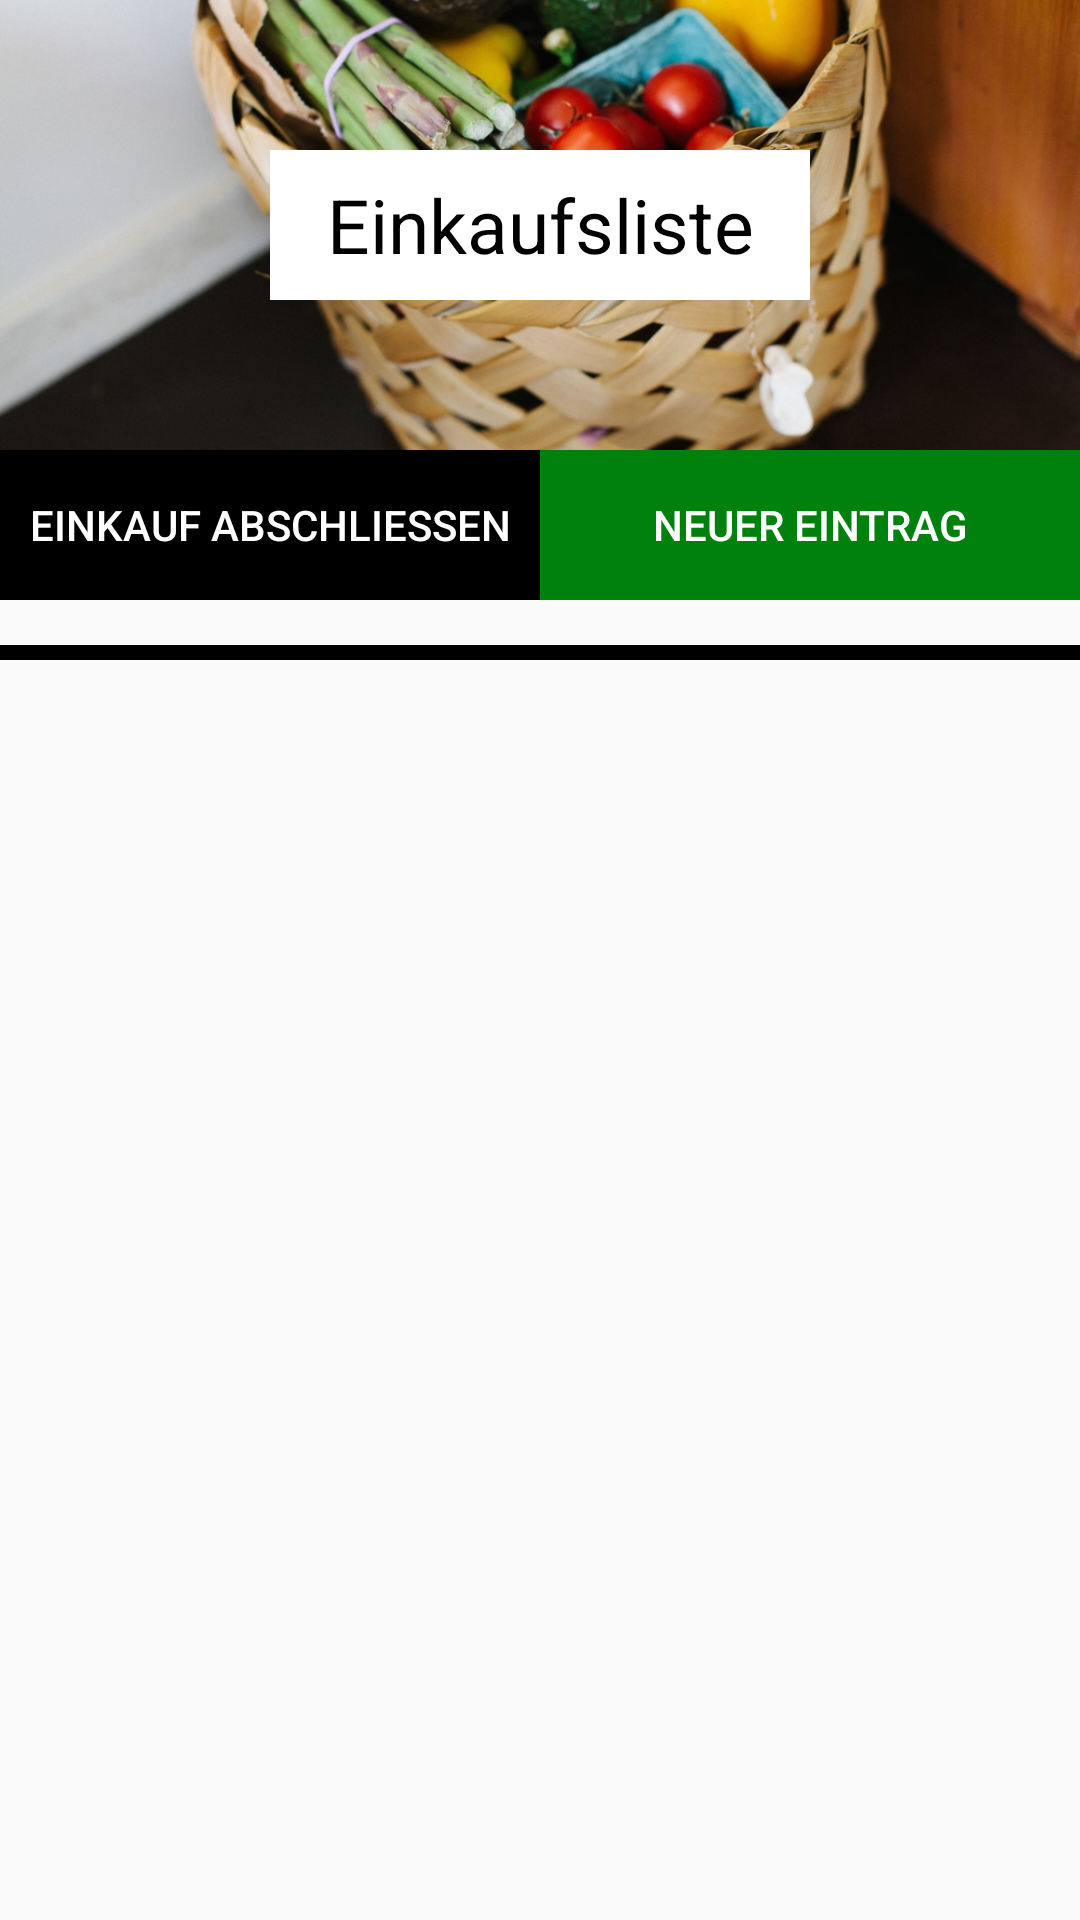

Android layout source for this screen:
<!-- AndroidManifest.xml: application theme AppTheme -->
<!-- res/layout/purchase_plan_layout.xml -->
<?xml version="1.0" encoding="utf-8"?>
<RelativeLayout xmlns:android="http://schemas.android.com/apk/res/android"
    android:layout_width="match_parent"
    android:layout_height="match_parent">

    <RelativeLayout
        android:id="@+id/header_text"
        android:layout_width="match_parent"
        android:layout_height="150dp"
        android:background="#000">

        <ImageView
            android:layout_width="fill_parent"
            android:layout_height="fill_parent"
            android:scaleType="centerCrop"

            android:src="@drawable/wg_f" />

        <TextView
            android:id="@+id/puchaseText"
            android:layout_width="180dp"
            android:layout_height="50dp"

            android:layout_centerHorizontal="true"
            android:layout_centerVertical="true"
            android:background="#fff"
            android:gravity="center_vertical|center_horizontal"
            android:text="Einkaufsliste"
            android:textColor="#000"
            android:textSize="25sp" />
    </RelativeLayout>

    <RelativeLayout
        android:id="@+id/section_1"
        android:layout_width="match_parent"
        android:layout_height="wrap_content"
        android:layout_below="@+id/header_text">


        <LinearLayout
            android:id="@+id/linInfoLayout9"
            android:layout_width="fill_parent"
            android:layout_height="wrap_content"
            android:layout_below="@+id/linInfoLayout8"
            android:gravity="center_vertical|center_horizontal"
            android:orientation="horizontal"
            android:weightSum="1.0">

            <Button
                android:id="@+id/purchPlan_finishPurch"
                style="@style/Widget.AppCompat.Button.Small"
                android:layout_width="match_parent"
                android:layout_height="50dp"
                android:layout_below="@+id/linInfoLayout8"
                android:layout_weight=".5"
                android:background="#000"
                android:gravity="center_vertical|center_horizontal"
                android:text="Einkauf abschließen"
                android:textColor="#fff" />

            <Button
                android:id="@+id/purchPlan_AddBtn"
                style="@style/Widget.AppCompat.Button.Small"
                android:layout_width="match_parent"
                android:layout_height="50dp"
                android:layout_weight=".5"
                android:background="#00810D"
                android:gravity="center_vertical|center_horizontal"
                android:text="Neuer Eintrag"
                android:textColor="#fff" />
        </LinearLayout>
    </RelativeLayout>

    <RelativeLayout
        android:layout_width="match_parent"
        android:layout_height="wrap_content"
        android:layout_below="@+id/section_1"
        android:layout_marginTop="15dp"
        android:background="#000">

        <GridView
            android:id="@+id/purchPlan_GridView"
            android:layout_width="match_parent"
            android:layout_height="wrap_content"
            android:layout_alignParentStart="true"
            android:layout_alignParentTop="true"
            android:layout_marginTop="5dp"
            android:background="#fff"
            android:gravity="center_vertical|clip_horizontal"
            android:horizontalSpacing="10dp"
            android:numColumns="1" />
    </RelativeLayout>
</RelativeLayout>
<!-- resources referenced by this layout -->
<resources>
  <!-- drawable wg_f: jpg bitmap (drawable, 422159 bytes) -->
  <style name="AppTheme" parent="Theme.AppCompat.Light.DarkActionBar">
          
          <item name="colorPrimary">#000</item>
          <item name="colorPrimaryDark">#000</item>
          <item name="colorAccent">@color/colorAccent</item>
      </style>
  <color name="colorAccent">#fff</color>
</resources>
